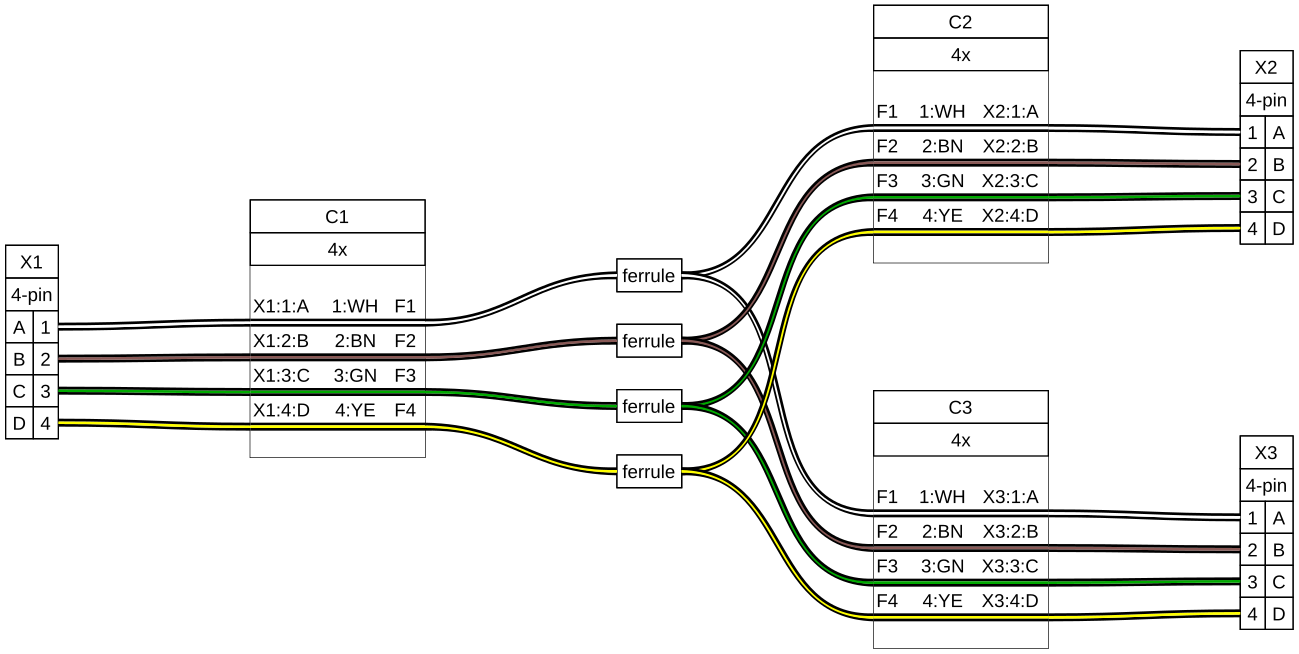

Source data for this figure (header and first rows):
#	Qty	Description	Designators
1	3	Connector, 4 pins	X1, X2, X3
2	4	Connector, ferrule	F1, F2, F3, F4
3	3	Cable, 4 wires	C1, C2, C3
